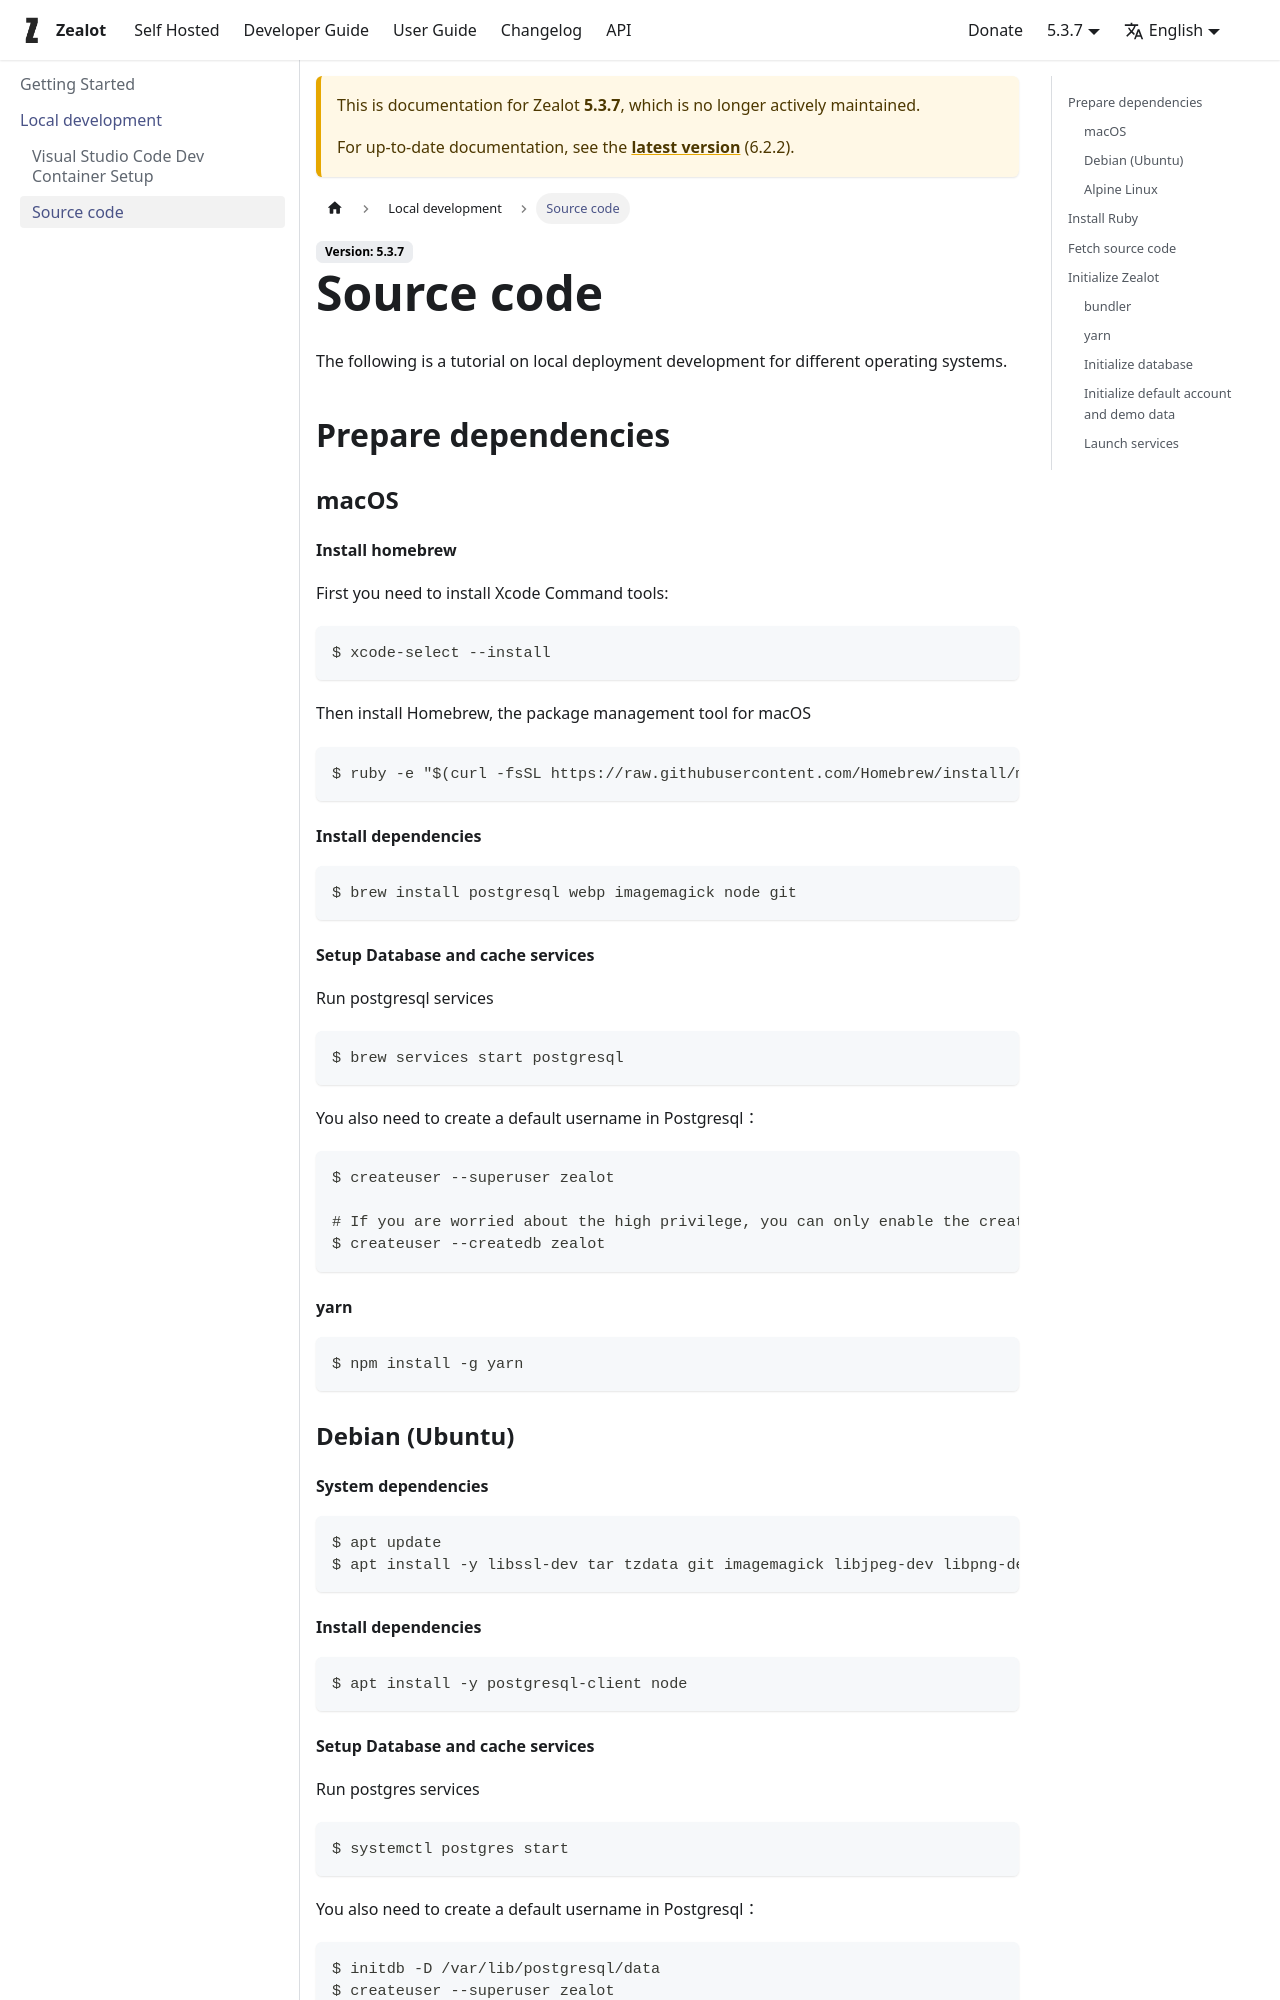

repository: tryzealot/docs · page: docs/5.3/contributing-guide/local-development/source-code/index.html · generator: docusaurus

---
sidebar_label: "Source code"
---

# Source code

```mdx-code-block
import Tabs from '@theme/Tabs';
import TabItem from '@theme/TabItem';
```

The following is a tutorial on local deployment development for different operating systems.

## Prepare dependencies

### macOS

#### Install homebrew

First you need to install Xcode Command tools:

```bash
$ xcode-select --install
```

Then install Homebrew, the package management tool for macOS

```bash
$ ruby -e "$(curl -fsSL https://raw.githubusercontent.com/Homebrew/install/master/install)"
```

#### Install dependencies

```bash
$ brew install postgresql webp imagemagick node git
```

#### Setup Database and cache services

Run postgresql  services

```bash
$ brew services start postgresql
```

You also need to create a default username in Postgresql：

```bash
$ createuser --superuser zealot

# If you are worried about the high privilege, you can only enable the create database privilege
$ createuser --createdb zealot
```

#### yarn

```bash
$ npm install -g yarn
```


### Debian (Ubuntu)

#### System dependencies

```bash
$ apt update
$ apt install -y libssl-dev tar tzdata git imagemagick libjpeg-dev libpng-dev libtiff-dev libwebp-dev
```

#### Install dependencies

```bash
$ apt install -y postgresql-client node
```
